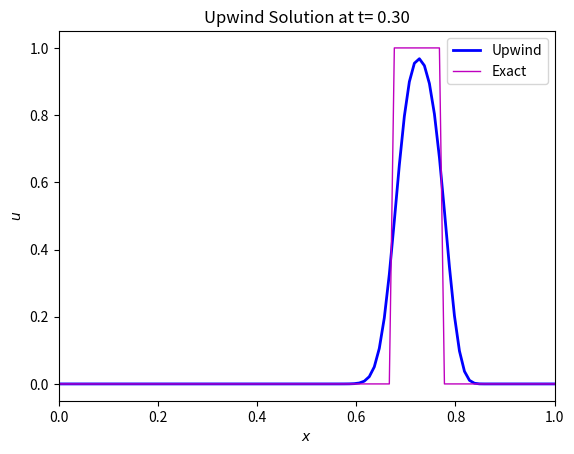

Generate this figure with matplotlib:
#!/usr/bin/env python
# coding: utf-8

# (scheme:upwind)=
# # The Upwind Scheme
# 
# Observation of {numref}`leapfrogDomain` indicates that, for $c>0$, information travels from left to right so the grid nodes to the right of $x_m$ do not provide useful information to the solution at $x_m$. In this case, a numerical scheme may be constructed that only uses the information **upwind** from $x_m$:
# 
# $$
#    u_{m}^{n+1} = u_{m}^{n} - c\frac{\Delta t}{\Delta x}(u_{m}^{n}-u_{m-1}^{n})
# $$ (eqUpwind)
# 
# where $u_{m}^{n}$, $\Delta t$ and $\Delta x$ have the same meaning as for the Leapfrog scheme.
# 
# The upwind scheme {eq}`eqUpwind` depends on the sign of $c$. For $c<0$, the scheme becomes
# 
# $$
#    u_{m}^{n+1} = u_{m}^{n} - c\frac{\Delta t}{\Delta x}(u_{m+1}^{n}-u_{m}^{n})
# $$ (eqDownwind)
# 
# as information is travelling from right to left.
# 
# ## Consistency, stability and convergence
# The scheme's truncation error is $O(\Delta t,\Delta x)$, as it used a forward formula for the time derivative and a backward formula for the space derivative (forward if $c<0$) 
# 
# ### Stability
# 
# The stability of the Upwind scheme can be determined by the von Neumann method. Assuming a solution of the form $u_m^n=B^n e^{i\lambda m\Delta x}$ and substituting in the difference equation {eq}`eqUpwind` we obtain
# 
# $$
# 	u_m^{n+1}=\left[1-\sigma \left(1-e^{-i\lambda \Delta x}\right)\right]u_m^n
# $$
# 
# where $\sigma=c\frac{\Delta t}{\Delta x}$. Therefore, the amplification factor is $G=\left[1-\sigma \left(1-e^{-i\lambda \Delta x}\right)\right]$, whose norm is $|G|^2=1-2\sigma\left(1-\cos\lambda\Delta x\right)\left(1-\sigma\right)$. Depending on the value of sigma we can have the following cases:
# 1. $\sigma=0 \lor \sigma=1$: $|G|^2=1$ and the scheme is **neutral** (stable).
# 2. $\sigma<0 \lor \sigma>1$: $|G|^2>1$ and the scheme is **amplifying** (unstable).
# 3. $\sigma>0 \land \sigma<1$: $|G|^2=1$ and the scheme is **damping** (stable).
# 
# Note that case 2 encompasses two distinct situations. If $\sigma < 0$, the upwind formulation {eq}`eqUpwind` is being used in the situation where $c<0$ or {eq}`eqDownwind` is being used in the situation where $c>0$. When this occurs the scheme is referred to as **Downwind**. If $\sigma > 1$, the cause of instability is the same as for the Leapfrog scheme. 
# 
# ```{figure} Upwind_Domain.png
# ---
# height: 600px
# name: upwindDomain
# ---
# Domain of influence of the Upwind scheme. 
# ```
# The scheme is conditionally stable with the stability condition being $c\frac{\Delta t}{\Delta x} \leq 1$. Its domain of dependence is shown in {numref}`upwindDomain`. The previously stable solution with $c<0$ is now an unstable solution, because the scheme is working as a *Downwind* scheme.
# 
# ## Application: propagation of top hat function
# 
# To test the scheme, we are going to apply it to the propagation of the top hat signal, as we did with the Leapfrog scheme.

# In[1]:


def topHat(x):
   f0=np.zeros(x.shape)
   f0[(x>0.45) & (x<0.55)]=1

   return f0


# The Upwind scheme is implemented in the following Python function:

# In[2]:


def upWind(u0,c,dt,dx,N,M):
    
    # Initial condition
    u=u0.copy()

    # CFL number
    C = c*dt/dx

    for l in range(0, N):
        
        # Inflow B.C.
        u[0]  = u[0] - C * (u[0] - u[M-1]) 
        # Interior/outflow points
        u[1 : M] = u[1 : M] - C * (u[1 : M] - u[0 : M - 1]) 
    
    return u


# In the next code snippet, we set the discretization parameters and integrate the initial condition with the Upwind scheme:

# In[3]:


import numpy as np
import matplotlib.pyplot as plt

N     = 30       # Number of time steps
M     = 100      # Number of grid points
c     = 0.75     # Propagation speed

dt = 0.01
dx = 1/M

print("Number of time steps = {:d}".format(N))
print("Number of grid points = {:d}".format(M))
print("Time step = {:f}".format(dt))
print("Grid size = {:f}".format(dx))
print("CFL number = {:f}".format(c*dt/dx))

# Grid points
X=np.linspace(0,1,M)

# Integrate the initial condition N time steps
U=upWind(topHat(X),c,dt,dx,N,M)


# The solution at the end of the integration is shown below:

# In[4]:


# Shift the exact solution a distance equivalent to c*N*dt
newX = np.mod(X-c*N*dt,1)

fig, ax0 = plt.subplots()

ax0.plot(X, U, lw = 2, color = "b",  label='Upwind')
ax0.plot(X, topHat(newX), lw = 1, color = "m",  label='Exact')

ax0.set_title("Upwind Solution at t={:5.2f}".format(N*dt))
ax0.set_xlabel('$x$')
ax0.set_xlim([0, 1])
ax0.set_ylabel('$u$')
ax0.legend()

plt.show()


# Unlike the Leapfrog scheme, the solution with the Upwind scheme doesn't show dispersive behaviour. Instead, it presents an excessive smoothing of the abrupt transitions of the initial condition, an effect that is also undesirable. This is characteristic of the Upwind scheme, which is said to be **dissipative** (in excess).
# 
# The source of the dissipation can be identified in the Upwind scheme as an artificial term that is added to the linear advection equation {eq}`eqAdvection`
# 
# \begin{equation}
# 	\frac{\partial u}{\partial t} + c  \frac{\partial u}{\partial x} = \color{magenta}\left(1-\sigma \right) c\frac{\Delta x}{2}\frac{\partial^2 u}{\partial x^2} + O(\Delta t^2,\Delta x^2)
# \end{equation}
# 
# The term has a diffusive character due to the 2nd derivative and therefore it is known as *artifical diffusion* or *numerical diffusion*. 
# 
# The coefficient $\left(1-\sigma \right) c\frac{\Delta x}{2}$ of the 2nd derivative is an analog of the physical diffusivity $D$ and can be regarded as an *artificial diffusivity*. 
# The impact of the artificial diffusion will depend on its magnitude relative to the physical advection which is the process that is being modeled. This relative importance is measured by a *grid* Peclet number
# 
# $$
# 	\tilde{P}_e=\frac{cL}{c \Delta x (1-\sigma )/2}
# $$ 
# 
# which should be $\gg1$ so as to minimize the effects of numerical diffusion.
